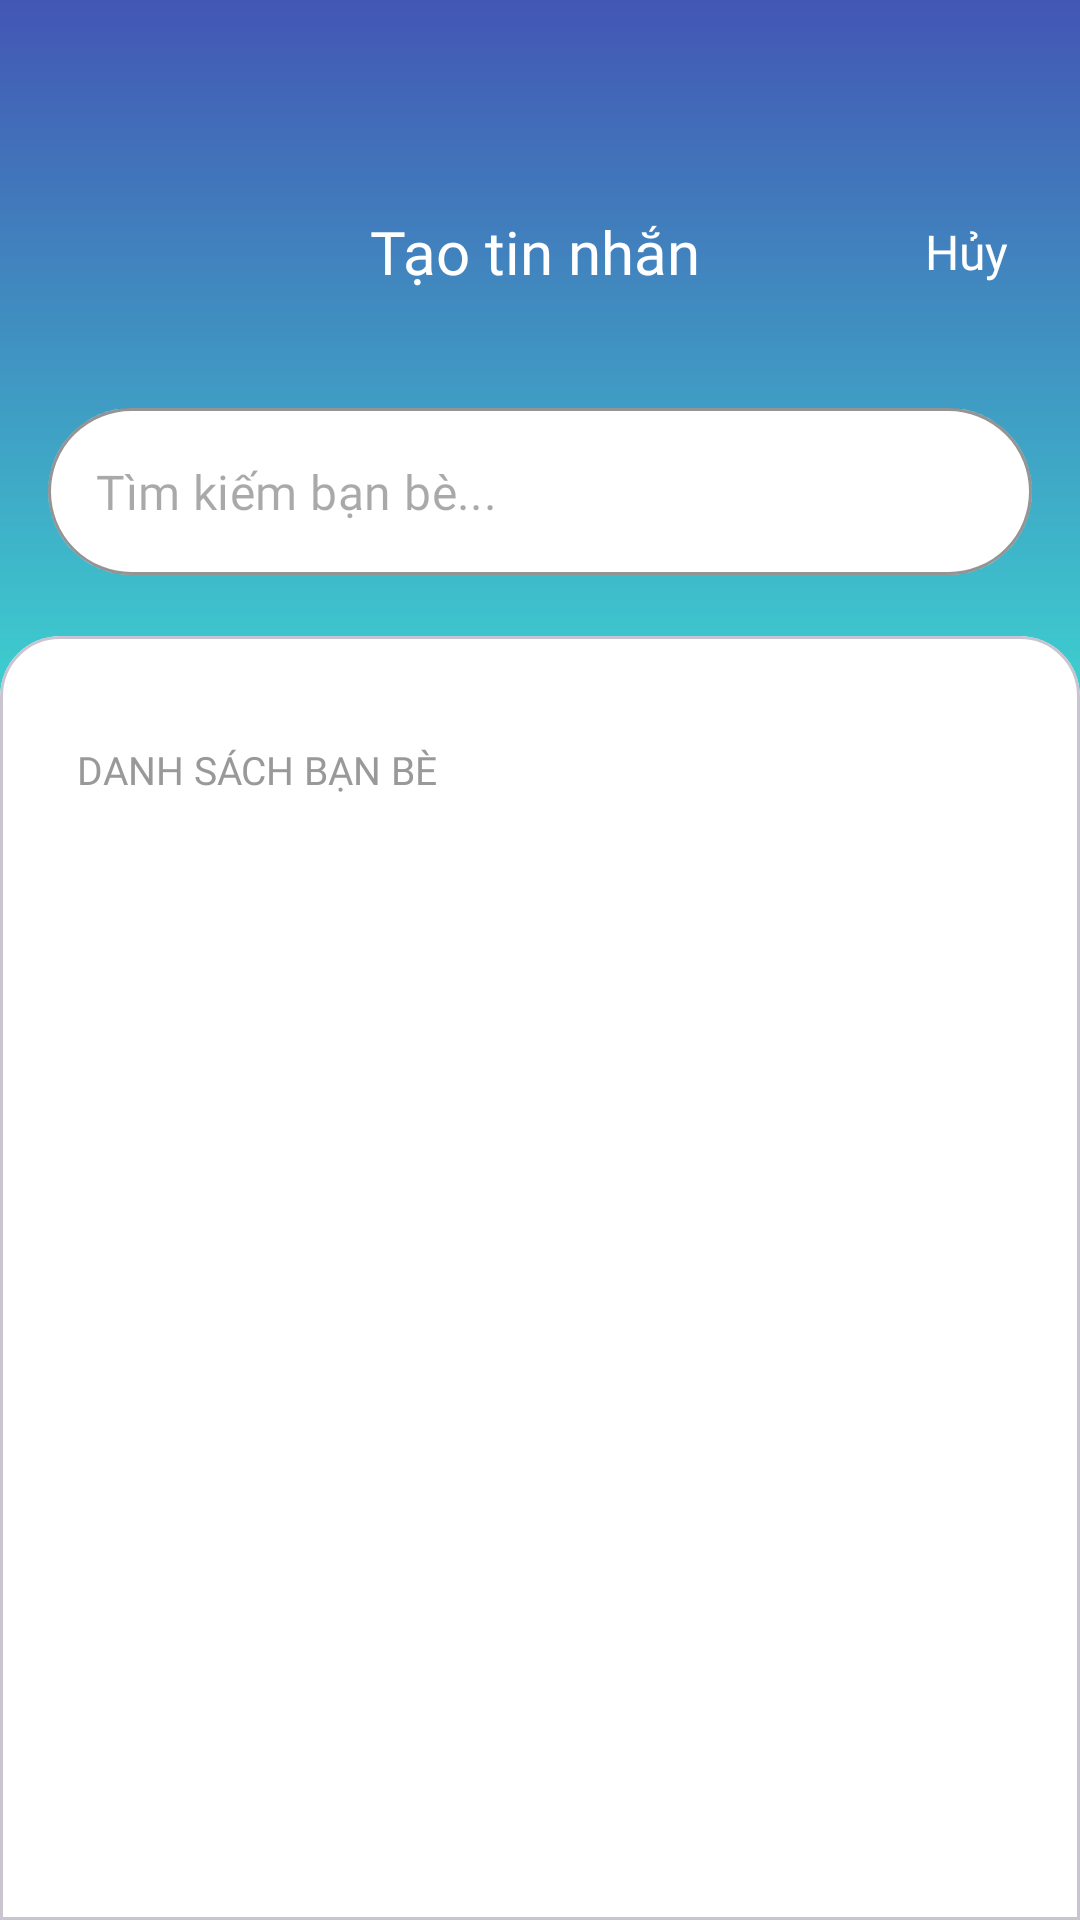

This screen was rendered from an Android layout file. Write that file and the resources it references.
<!-- AndroidManifest.xml: application theme Theme.ChatApp -->
<!-- res/layout/new_chat_screen.xml -->
<?xml version="1.0" encoding="utf-8"?>
<androidx.constraintlayout.widget.ConstraintLayout xmlns:android="http://schemas.android.com/apk/res/android"
    xmlns:app="http://schemas.android.com/apk/res-auto"
    xmlns:tools="http://schemas.android.com/tools"
    android:layout_width="match_parent"
    android:layout_height="match_parent"
    >

    <LinearLayout
        android:id="@+id/llHeader"
        android:layout_width="match_parent"
        android:layout_height="wrap_content"
        android:orientation="vertical"
        android:paddingVertical="40dp"
        android:background="@drawable/bg_gradient"
        app:layout_constraintEnd_toEndOf="parent"
        app:layout_constraintStart_toStartOf="parent"
        app:layout_constraintTop_toTopOf="parent">
        <LinearLayout
            android:layout_width="match_parent"
            android:layout_height="80dp"
            android:gravity="center_vertical"
            android:orientation="horizontal"
            android:paddingHorizontal="16dp"
            android:paddingTop="8dp"
            >

            <ImageView
                android:id="@+id/ivBack"
                android:layout_width="24dp"
                android:layout_height="24dp"
                android:src="@drawable/ic_back_arrow"
                android:contentDescription="@string/back_btn_description"
                app:tint="@android:color/white"
                android:layout_marginEnd="16dp" />

            <TextView
                android:id="@+id/tvTitle"
                android:layout_width="0dp"
                android:layout_height="wrap_content"
                android:layout_weight="1"
                android:fontFamily="@font/lato_bold"
                android:text="@string/create_message"
                android:textColor="@android:color/white"
                android:textSize="20sp"
                android:gravity="center" />

            <TextView
                android:id="@+id/tvCancel"
                android:layout_width="wrap_content"
                android:layout_height="wrap_content"
                android:background="?attr/selectableItemBackgroundBorderless"
                android:clickable="true"
                android:focusable="true"
                android:fontFamily="@font/lato_regular"
                android:padding="8dp"
                android:text="@string/cancel"
                android:textColor="@android:color/white"
                android:textSize="16sp"
                tools:ignore="TouchTargetSizeCheck,TextContrastCheck" />

        </LinearLayout>

        <com.google.android.material.textfield.TextInputLayout
            android:id="@+id/tilSearch"
            style="@style/Widget.MaterialComponents.TextInputLayout.OutlinedBox"
            android:layout_width="match_parent"
            android:layout_height="wrap_content"
            android:layout_marginHorizontal="16dp"
            android:layout_marginTop="16dp"
            app:hintEnabled="false"
            app:startIconDrawable="@drawable/ic_search"
            app:startIconTint="@color/primary_blue"
            app:boxBackgroundColor="@android:color/white"
            app:boxStrokeColor="#E0E0E0"
            app:boxCornerRadiusBottomEnd="30dp"
            app:boxCornerRadiusBottomStart="30dp"
            app:boxCornerRadiusTopEnd="30dp"
            app:boxCornerRadiusTopStart="30dp"
            >

            <com.google.android.material.textfield.TextInputEditText
                android:id="@+id/etSearch"
                android:layout_width="match_parent"
                android:layout_height="wrap_content"
                android:fontFamily="@font/lato_regular"
                android:hint="@string/friend_search_hint"
                android:inputType="text"
                android:textSize="16sp"
                tools:ignore="VisualLintTextFieldSize,TextContrastCheck" />

        </com.google.android.material.textfield.TextInputLayout>
    </LinearLayout>

    <com.google.android.material.card.MaterialCardView
        android:id="@+id/cvChatList"
        android:layout_width="0dp"
        android:layout_height="0dp"
        style="@style/CustomCardViewStyle"
        android:layout_marginTop="-20dp"
        app:cardElevation="0dp"
        app:cardBackgroundColor="@android:color/white"
        app:layout_constraintBottom_toTopOf="@+id/llSelectedFriendsContainer"
        app:layout_constraintEnd_toEndOf="parent"
        app:layout_constraintStart_toStartOf="parent"
        app:layout_constraintTop_toBottomOf="@+id/llHeader">

        <LinearLayout
            android:layout_width="match_parent"
            android:layout_height="match_parent"
            android:orientation="vertical">

            <TextView
                android:id="@+id/tvFriendListHeader"
                android:layout_width="wrap_content"
                android:layout_height="wrap_content"
                android:layout_marginStart="20dp"
                android:layout_marginTop="30dp"
                android:layout_marginBottom="16dp"
                android:fontFamily="@font/lato_bold"
                android:text="@string/friend_list"
                android:textColor="@color/icon_dark_gray"
                android:textSize="13sp"
                tools:ignore="TextContrastCheck" />

            <androidx.recyclerview.widget.RecyclerView
                android:id="@+id/rvFriendList"
                android:layout_width="match_parent"
                android:layout_height="0dp"
                android:layout_weight="1"
                android:clipToPadding="false"
                android:paddingHorizontal="16dp"
                android:paddingBottom="16dp"
                android:background="@android:color/transparent"
                tools:listitem="@layout/item_friend_selection" />

        </LinearLayout>

    </com.google.android.material.card.MaterialCardView>

    <LinearLayout
        android:id="@+id/llSelectedFriendsContainer"
        android:layout_width="match_parent"
        android:layout_height="wrap_content"
        android:orientation="horizontal"
        android:gravity="center_vertical"
        android:background="@android:color/white"
        android:visibility="gone"
        android:backgroundTint="@color/bg_gray"
        app:layout_constraintBottom_toBottomOf="parent"
        app:layout_constraintEnd_toEndOf="parent"
        app:layout_constraintStart_toStartOf="parent"
        android:paddingBottom="15dp"
        tools:visibility="visible">
        
        <androidx.recyclerview.widget.RecyclerView
            android:id="@+id/rvSelectedFriends"
            android:layout_width="0dp"
            android:layout_height="80dp"
            android:layout_weight="1"
            android:clipToPadding="false"
            android:orientation="horizontal"
            android:paddingHorizontal="16dp"
            android:paddingVertical="8dp"
            android:background="@android:color/transparent"
            tools:listitem="@layout/item_selected_friend" />

        <com.google.android.material.button.MaterialButton
            android:id="@+id/btnCreateChat"
            style="@style/Widget.Material3.Button.IconButton.Filled"
            android:layout_width="56dp"
            android:layout_height="56dp"
            android:layout_marginEnd="16dp"
            android:contentDescription="@string/create_chat_btn_description"
            app:icon="@drawable/ic_back_arrow"
            app:iconSize="24dp"
            app:iconTint="@android:color/white"
            app:backgroundTint="@color/primary_blue"
            android:rotation="180"
            app:iconGravity="end"
            app:iconPadding="0dp"
            />
            
    </LinearLayout>


</androidx.constraintlayout.widget.ConstraintLayout>
<!-- res/layout/item_friend_selection.xml (included above) -->
<?xml version="1.0" encoding="utf-8"?>
<LinearLayout xmlns:android="http://schemas.android.com/apk/res/android"
    xmlns:app="http://schemas.android.com/apk/res-auto"
    xmlns:tools="http://schemas.android.com/tools"
    android:layout_width="match_parent"
    android:layout_height="wrap_content"
    android:orientation="horizontal"
    android:gravity="center_vertical"
    android:paddingVertical="12dp"
    android:paddingHorizontal="4dp"
    android:background="?attr/selectableItemBackground">

    <de.hdodenhof.circleimageview.CircleImageView
        android:id="@+id/civFriendAvatar"
        android:layout_width="48dp"
        android:layout_height="48dp"
        android:src="@drawable/ic_user_mail"
        android:layout_marginEnd="16dp"
        app:civ_border_width="1dp"
        app:civ_border_color="#E0E0E0" />

    <TextView
        android:id="@+id/tvFriendName"
        android:layout_width="0dp"
        android:layout_height="wrap_content"
        android:layout_weight="1"
        android:fontFamily="@font/lato_regular"
        android:textColor="@color/black"
        android:textSize="16sp"
        android:layout_marginEnd="16dp"
        tools:text="Đặng Tuấn Anh" />

    <androidx.appcompat.widget.AppCompatRadioButton
        android:id="@+id/rbSelect"
        android:layout_width="28dp"
        android:layout_height="28dp"
        android:layout_marginEnd="10dp"
        android:drawableStart="@drawable/round_checkbox"
        android:button="@null"
        android:gravity="center"
        android:checked="true"
        tools:ignore="TouchTargetSizeCheck" />

</LinearLayout>
<!-- res/layout/item_selected_friend.xml (included above) -->
<?xml version="1.0" encoding="utf-8"?>
<LinearLayout xmlns:android="http://schemas.android.com/apk/res/android"
    xmlns:app="http://schemas.android.com/apk/res-auto"
    xmlns:tools="http://schemas.android.com/tools"
    android:layout_width="wrap_content"
    android:layout_height="wrap_content"
    android:orientation="vertical"
    android:gravity="center"
    android:padding="8dp">

    <FrameLayout
        android:layout_width="wrap_content"
        android:layout_height="wrap_content"
        tools:ignore="UselessParent">

        <de.hdodenhof.circleimageview.CircleImageView
            android:id="@+id/civSelectedFriendAvatar"
            android:layout_width="56dp"
            android:layout_height="56dp"
            android:src="@drawable/ic_user_mail"
             />

        <ImageView
            android:id="@+id/ivRemoveSelectedFriend"
            android:layout_width="20dp"
            android:layout_height="20dp"
            android:layout_gravity="top|end"
            android:background="@drawable/bg_remove_friend"
            android:src="@drawable/ic_close"
            android:contentDescription="@string/remove_add_chat_descriptio"
            android:padding="2dp"
            app:tint="@color/primary_blue" />

    </FrameLayout>


</LinearLayout>
<!-- resources referenced by this layout -->
<resources>
  <color name="bg_gray">#F6F6F6</color>
  <color name="black">#FF000000</color>
  <color name="icon_dark_gray">#999999</color>
  <color name="primary_blue">#4356B4</color>
  <!-- drawable bg_gradient (drawable) -->
  <?xml version="1.0" encoding="utf-8"?>
  <shape xmlns:android="http://schemas.android.com/apk/res/android">
      <gradient
          android:type="linear"
          android:angle="270"
          android:startColor="#4356B4"
          android:endColor="#3DCFCF" />
  </shape>
  <!-- drawable round_checkbox (drawable) -->
  <selector xmlns:android="http://schemas.android.com/apk/res/android" >
      <item
          android:drawable="@drawable/radio_checked"
          android:state_checked="true"
          android:state_pressed="true" />
      <item
          android:drawable="@drawable/radio_unchecked"
          android:state_pressed="true" />
      <item
          android:drawable="@drawable/radio_checked"
          android:state_checked="true" />
      <item
          android:drawable="@drawable/radio_unchecked" />
  </selector>
  <string name="back_btn_description">Quay lại</string>
  <string name="cancel">Hủy</string>
  <string name="create_chat_btn_description">Tạo chat mới</string>
  <string name="create_message">Tạo tin nhắn</string>
  <string name="friend_list">DANH SÁCH BẠN BÈ</string>
  <string name="friend_search_hint">Tìm kiếm bạn bè...</string>
  <string name="remove_add_chat_descriptio">Xóa mục thêm trò chuyện</string>
  <style name="CustomCardViewStyle" parent="@style/Widget.MaterialComponents.CardView">
          <item name="shapeAppearanceOverlay">@style/ShapeAppearanceOverlay_card_custom_corners</item>
      </style>
  <style name="Theme.ChatApp" parent="Base.Theme.ChatApp" />
  <!-- drawable radio_checked (drawable) -->
  <vector xmlns:android="http://schemas.android.com/apk/res/android"
      android:width="28dp"
      android:height="28dp"
      android:viewportWidth="24"
      android:viewportHeight="24">
  
      <path
          android:fillColor="@color/primary_blue"
          android:pathData="M12,2A10,10 0 1,0 22,12A10,10 0 0,0 12,2Z" />
  
      <path
          android:fillColor="@android:color/transparent"
          android:strokeColor="@android:color/white"
          android:strokeWidth="2.5"
          android:strokeLineCap="round"
          android:strokeLineJoin="round"
          android:pathData="M7,12 L10,15 L17,8" />
  
  </vector>
  <!-- drawable radio_unchecked (drawable) -->
  <?xml version="1.0" encoding="utf-8"?>
  <shape xmlns:android="http://schemas.android.com/apk/res/android"
      android:shape="ring"
      android:useLevel="false">
      <solid android:color="#989898" />
      <size
          android:width="25dp"
          android:height="25dp" />
  </shape>
  <style name="ShapeAppearanceOverlay_card_custom_corners" parent="">
          <item name="cornerFamily">rounded</item>
          <item name="cornerSizeTopRight">20dp</item>
          <item name="cornerSizeTopLeft">20dp</item>
          <item name="cornerSizeBottomRight">0dp</item>
          <item name="cornerSizeBottomLeft">0dp</item>
      </style>
  <style name="Base.Theme.ChatApp" parent="Theme.Material3.DayNight.NoActionBar">
          
          
      </style>
</resources>
